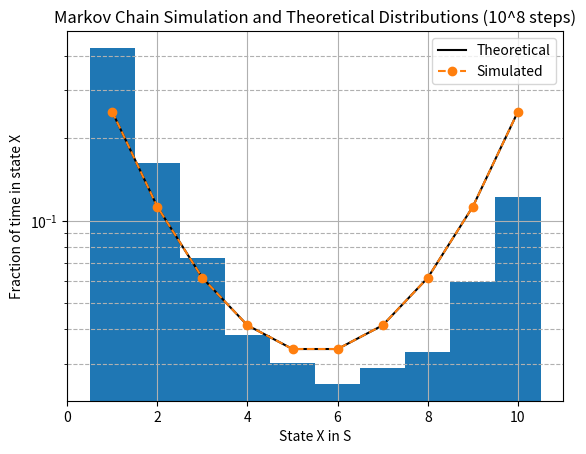

Here is the Python script that generated this plot:
import numpy as np
import matplotlib.pyplot as plt


def prob_mat(alpha, a, beta, b, N):
    p = np.zeros((N, N), dtype=np.float64)
    for i in range(N):
        # i is 0-index; n is 1-indexed.
        n = i + 1
        if i < N - 1:
            p_n = beta * np.exp(alpha * n)
            p[i, i + 1] = p_n
        else:
            p_n = 0
        if i > 0:
            q_n = b * np.exp(a * i)
            p[i, i - 1] = q_n
        else:
            q_n = 0
        p[i, i] = 1 - p_n - q_n
    return p

def stationary_distribution(p):
    lambdas, vec = np.linalg.eig(p.T)
    # Find index where eigenvalue is 1.
    eig_1 = np.argwhere(np.isclose(lambdas, 1))
    # Reducible matrices have eigenvalue 1 with multiplicity >1.
    assert len(eig_1) == 1, "Probability matrix must be irreducible."
    column = eig_1[0, 0]
    stationary_dist = vec[:, column]
    # Make sure eigenvector is purely real.
    assert np.all(np.isclose(np.imag(stationary_dist), 0)), "Perron frobenius violation"
    stationary_dist /= np.sum(stationary_dist)
    return np.real(stationary_dist)


def problem_5():
    N = 10
    alpha = 0.4
    a = 0.2
    beta = 0.001
    b = 0.001 * np.exp(1)

    ps = [beta * np.exp(alpha * n) for n in range(1, N)]
    qs = [b * np.exp(a * m) for m in range(1, N)]  # m = n - 1
    p = prob_mat(alpha, a, beta, b, N)

    # Eigenvector corresponding to eigenvalue 1.
    stationary_dist = stationary_distribution(p)
    print(f"(stationary dist) eigenvector: {stationary_dist}")


    # Iterative computation of stationary distribution.
    iterative_dist = [1]
    for p_n, q_np1 in zip(ps, qs):
        iterative_dist.append(iterative_dist[-1] * p_n / q_np1)
    iterative_dist = np.array(iterative_dist) / np.sum(iterative_dist)
    print(f"stationary iterative: {np.round(iterative_dist, 6)}")


    # Analytic simplication of stationary distribution
    dist_analytic = np.array([
        (beta * np.exp((alpha - a)/2 * k) / b)**(k-1)
        for k in range(1, N + 1)
    ])
    dist_analytic1 = np.array([
        np.exp((k-1) * (np.log(beta / b) + 0.5 * (alpha - a) * k))
        for k in range(1, N+1)
    ])
    dist_analytic1 /= np.sum(dist_analytic1)
    dist_analytic /= np.sum(dist_analytic)
    print("Difference!!!!!!!!!!!!!!!!!", dist_analytic - dist_analytic1)
    print(f"Analytic: {np.round(dist_analytic, 6)}")

    # Verify that these computations yield the same results
    assert np.all(np.isclose(stationary_dist, iterative_dist))
    assert np.all(np.isclose(stationary_dist, dist_analytic))
    assert np.all(np.isclose(stationary_dist, dist_analytic1))

    # Run simulation.
    x_sim = simulate_chain(p, int(1e5), mu0=stationary_dist)
    x_sim = np.array(x_sim) + 1  # Convert simulation results from 0 to 1-indexed.

    # fig = plt.figure()
    bins = np.arange(0, N + 1) + 0.5
    plt.hist(x_sim, density=True, bins=bins, log=True)
    plt.plot(np.arange(1, N + 1), dist_analytic, 'k-')
    plt.plot(np.arange(1, N + 1), dist_analytic1, 'o--')
    plt.grid(True, "major")
    plt.grid(True, "minor", linestyle="--")
    plt.xlabel("State X in S")
    plt.ylabel("Fraction of time in state X")
    plt.title("Markov Chain Simulation and Theoretical Distributions (10^8 steps)")
    plt.legend(["Theoretical", "Simulated"])
    # fig.savefig("Images/simulation.png")
    plt.show()
    

def sample_discrete(cdf, pi, u=None):
    if u is None:
        u = np.random.uniform(0, 1)
    for i, cumsum in enumerate(cdf):
        if u < cumsum:
            return pi[i]
    raise ValueError("Uniform sample out of range...;")

def ordered_cdf(mu):
    pi = np.argsort(mu)[::-1]
    cdf = np.cumsum(mu[pi])
    return cdf, pi


def simulate_chain(p, n, mu0=None):
    if mu0 is None:
        # Default to sampling initial state uniformly.
        mu0 = np.full(p.shape[0], 1 / p.shape[0])

    # Pre-compute CDF and permuation for each row in probability
    # matrix so it doesn't need to be recomputed each step.
    cdfs, pis = zip(*[ordered_cdf(mu) for mu in p])
    pis = np.array(pis)
    cdfs = np.array(cdfs)

    xs = [sample_discrete(*ordered_cdf(mu0))]
    u = np.random.uniform(0, 1, n - 1)
    for u_i in u:
        pi, cdf = pis[xs[-1]], cdfs[xs[-1]]
        xs.append(sample_discrete(cdf, pi, u_i))
    return xs
            

def problem_6():
    prob_mats = {
        "a": np.array([
            [0, 1, 0],
            [1/2, 0, 1/2],
            [1, 0, 0]
        ]),
        "b": np.array([
            [0, 1, 0, 0],
            [1/2, 0, 1/2, 0],
            [0, 0, 0, 1],
            [1, 0, 0, 0]
        ]),
        "c": np.array([
            [0, 1, 0, 0],
            [0, 0, 1/2, 1/2],
            [0, 0, 0, 1],
            [1, 0, 0, 0]
        ]),
        "d": np.array([
            [0, 1, 0, 0, 0, 0],
            [0, 0, 1/2, 0, 1/2, 0],
            [0, 0, 0, 1, 0, 0],
            [0, 0, 0, 0, 1, 0],
            [0, 1/2, 0, 0, 0, 1/2],
            [1, 0, 0, 0, 0, 0]
        ])
    }

    dists = {
        name: stationary_distribution(p)
        for name, p in prob_mats.items()
    }
    for name, dist in dists.items():
        print(f"Part {name}: {np.round(dist, 4)}")





def main():
    problem_5()



if __name__ == '__main__':
    main()
